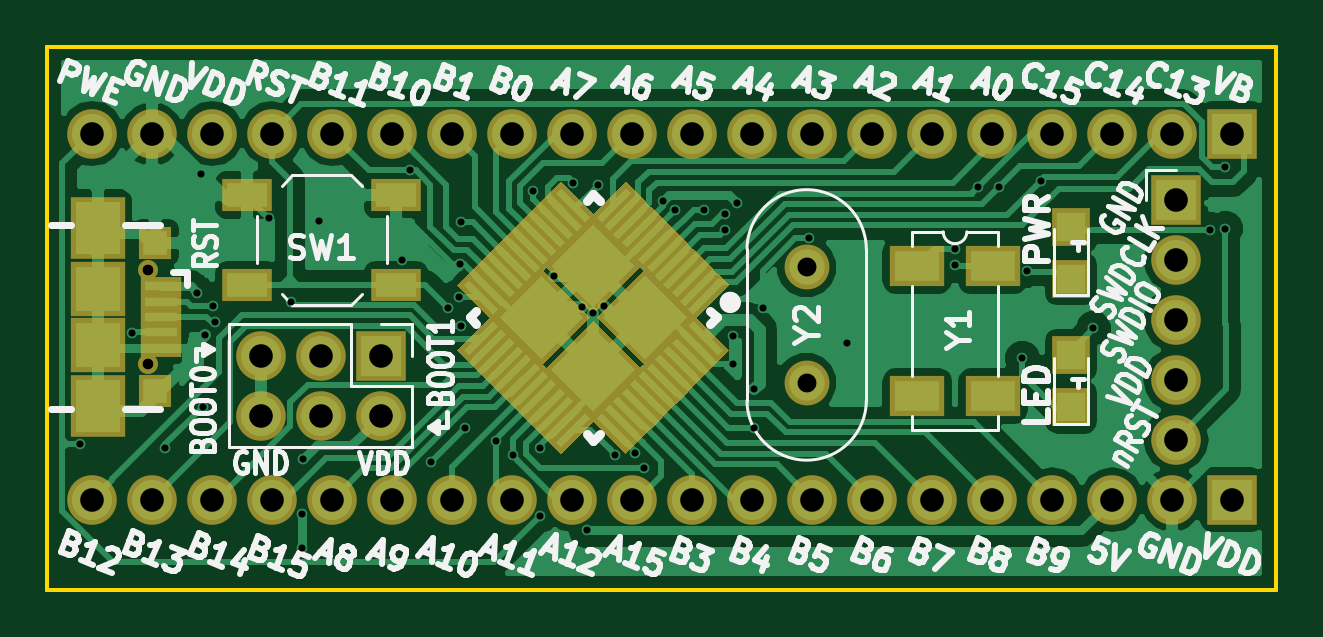
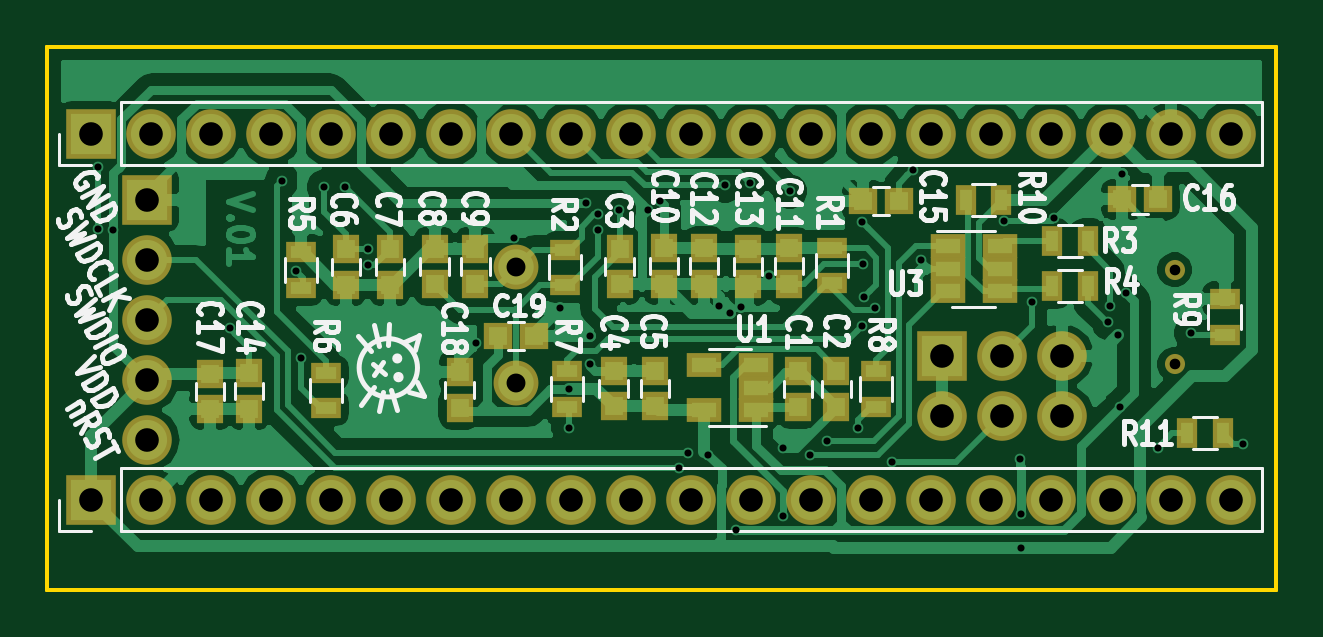
Circuit board: 11 layer files. Board 52.0 x 23.0 mm.
- bottom_copper: STM32F401CCT6-B.Cu.gbl (121621 bytes)
- bottom_mask: STM32F401CCT6-B.Mask.gbs (3758 bytes)
- paste: STM32F401CCT6-B.Paste.gbp (2325 bytes)
- bottom_silk: STM32F401CCT6-B.SilkS.gbo (33874 bytes)
- outline: STM32F401CCT6-Edge.Cuts.gko (572 bytes)
- outline: STM32F401CCT6-Edge.Cuts.gm1 (572 bytes)
- top_copper: STM32F401CCT6-F.Cu.gtl (63425 bytes)
- top_mask: STM32F401CCT6-F.Mask.gts (10496 bytes)
- paste: STM32F401CCT6-F.Paste.gtp (8456 bytes)
- top_silk: STM32F401CCT6-F.SilkS.gto (45010 bytes)
- drill: STM32F401CCT6.drl (1950 bytes)

=== bottom_copper: STM32F401CCT6-B.Cu.gbl (121621 bytes, source omitted) ===
=== bottom_mask: STM32F401CCT6-B.Mask.gbs ===
%TF.GenerationSoftware,KiCad,Pcbnew,4.0.7*%
%TF.CreationDate,2017-11-22T20:15:40+08:00*%
%TF.ProjectId,STM32F401CCT6,53544D333246343031434354362E6B69,rev?*%
%TF.FileFunction,Soldermask,Bot*%
%FSLAX46Y46*%
G04 Gerber Fmt 4.6, Leading zero omitted, Abs format (unit mm)*
G04 Created by KiCad (PCBNEW 4.0.7) date 11/22/17 20:15:40*
%MOMM*%
%LPD*%
G01*
G04 APERTURE LIST*
%ADD10C,0.100000*%
%ADD11C,0.850000*%
%ADD12R,2.100000X2.100000*%
%ADD13O,2.100000X2.100000*%
%ADD14R,0.900000X1.300000*%
%ADD15R,1.200000X1.150000*%
%ADD16R,1.150000X1.200000*%
%ADD17C,1.900000*%
%ADD18R,1.300000X0.900000*%
%ADD19R,1.460000X1.050000*%
G04 APERTURE END LIST*
D10*
D11*
X4272000Y-9447000D03*
X4272000Y-13447000D03*
D12*
X47772000Y-6482000D03*
D13*
X47772000Y-9022000D03*
X47772000Y-11562000D03*
X47772000Y-14102000D03*
X47772000Y-16642000D03*
D14*
X2242000Y-16362000D03*
X3742000Y-16362000D03*
D15*
X31402000Y-12262000D03*
X32902000Y-12262000D03*
D16*
X34542000Y-13792000D03*
X34542000Y-15292000D03*
X45102000Y-15342000D03*
X45102000Y-13842000D03*
D15*
X6482000Y-6472000D03*
X4982000Y-6472000D03*
X15962000Y-6532000D03*
X17462000Y-6532000D03*
D17*
X32142000Y-14222000D03*
X32142000Y-9342000D03*
D18*
X16912000Y-13752000D03*
X16912000Y-15252000D03*
D16*
X18592000Y-15242000D03*
X18592000Y-13742000D03*
X20232000Y-13752000D03*
X20232000Y-15252000D03*
D19*
X22002000Y-15382000D03*
X22002000Y-14432000D03*
X22002000Y-13482000D03*
X24202000Y-13482000D03*
X24202000Y-15382000D03*
D16*
X26282000Y-13722000D03*
X26282000Y-15222000D03*
X28022000Y-13732000D03*
X28022000Y-15232000D03*
D18*
X30012000Y-13752000D03*
X30012000Y-15252000D03*
X40192000Y-13812000D03*
X40192000Y-15312000D03*
D16*
X43452000Y-15322000D03*
X43452000Y-13822000D03*
D18*
X41240000Y-8700000D03*
X41240000Y-10200000D03*
D16*
X37502000Y-10072000D03*
X37502000Y-8572000D03*
X35602000Y-8552000D03*
X35602000Y-10052000D03*
X33872000Y-8552000D03*
X33872000Y-10052000D03*
D18*
X30082000Y-10092000D03*
X30082000Y-8592000D03*
D16*
X27772000Y-10052000D03*
X27772000Y-8552000D03*
X20592000Y-10042000D03*
X20592000Y-8542000D03*
X25892000Y-10042000D03*
X25892000Y-8542000D03*
X22322000Y-10062000D03*
X22322000Y-8562000D03*
X24202000Y-10032000D03*
X24202000Y-8532000D03*
D18*
X18772000Y-8522000D03*
X18772000Y-10022000D03*
D14*
X13120000Y-6510000D03*
X11620000Y-6510000D03*
D19*
X13882000Y-8462000D03*
X13882000Y-9412000D03*
X13882000Y-10362000D03*
X11682000Y-10362000D03*
X11682000Y-8462000D03*
X11682000Y-9412000D03*
D14*
X9452000Y-10152000D03*
X7952000Y-10152000D03*
X9452000Y-8242000D03*
X7952000Y-8242000D03*
D18*
X2162000Y-10692000D03*
X2162000Y-12192000D03*
D12*
X50152000Y-19182000D03*
D13*
X47612000Y-19182000D03*
X45072000Y-19182000D03*
X42532000Y-19182000D03*
X39992000Y-19182000D03*
X37452000Y-19182000D03*
X34912000Y-19182000D03*
X32372000Y-19182000D03*
X29832000Y-19182000D03*
X27292000Y-19182000D03*
X24752000Y-19182000D03*
X22212000Y-19182000D03*
X19672000Y-19182000D03*
X17132000Y-19182000D03*
X14592000Y-19182000D03*
X12052000Y-19182000D03*
X9512000Y-19182000D03*
X6972000Y-19182000D03*
X4432000Y-19182000D03*
X1892000Y-19182000D03*
D12*
X50152000Y-3682000D03*
D13*
X47612000Y-3682000D03*
X45072000Y-3682000D03*
X42532000Y-3682000D03*
X39992000Y-3682000D03*
X37452000Y-3682000D03*
X34912000Y-3682000D03*
X32372000Y-3682000D03*
X29832000Y-3682000D03*
X27292000Y-3682000D03*
X24752000Y-3682000D03*
X22212000Y-3682000D03*
X19672000Y-3682000D03*
X17132000Y-3682000D03*
X14592000Y-3682000D03*
X12052000Y-3682000D03*
X9512000Y-3682000D03*
X6972000Y-3682000D03*
X4432000Y-3682000D03*
X1892000Y-3682000D03*
D12*
X14110000Y-13080000D03*
D13*
X14110000Y-15620000D03*
X11570000Y-13080000D03*
X11570000Y-15620000D03*
X9030000Y-13080000D03*
X9030000Y-15620000D03*
D16*
X39362000Y-10072000D03*
X39362000Y-8572000D03*
M02*

=== paste: STM32F401CCT6-B.Paste.gbp ===
%TF.GenerationSoftware,KiCad,Pcbnew,4.0.7*%
%TF.CreationDate,2017-11-22T20:15:40+08:00*%
%TF.ProjectId,STM32F401CCT6,53544D333246343031434354362E6B69,rev?*%
%TF.FileFunction,Paste,Bot*%
%FSLAX46Y46*%
G04 Gerber Fmt 4.6, Leading zero omitted, Abs format (unit mm)*
G04 Created by KiCad (PCBNEW 4.0.7) date 11/22/17 20:15:40*
%MOMM*%
%LPD*%
G01*
G04 APERTURE LIST*
%ADD10C,0.100000*%
%ADD11R,0.500000X0.900000*%
%ADD12R,0.800000X0.750000*%
%ADD13R,0.750000X0.800000*%
%ADD14R,0.900000X0.500000*%
%ADD15R,1.060000X0.650000*%
G04 APERTURE END LIST*
D10*
D11*
X2242000Y-16362000D03*
X3742000Y-16362000D03*
D12*
X31402000Y-12262000D03*
X32902000Y-12262000D03*
D13*
X34542000Y-13792000D03*
X34542000Y-15292000D03*
X45102000Y-15342000D03*
X45102000Y-13842000D03*
D12*
X6482000Y-6472000D03*
X4982000Y-6472000D03*
X15962000Y-6532000D03*
X17462000Y-6532000D03*
D14*
X16912000Y-13752000D03*
X16912000Y-15252000D03*
D13*
X18592000Y-15242000D03*
X18592000Y-13742000D03*
X20232000Y-13752000D03*
X20232000Y-15252000D03*
D15*
X22002000Y-15382000D03*
X22002000Y-14432000D03*
X22002000Y-13482000D03*
X24202000Y-13482000D03*
X24202000Y-15382000D03*
D13*
X26282000Y-13722000D03*
X26282000Y-15222000D03*
X28022000Y-13732000D03*
X28022000Y-15232000D03*
D14*
X30012000Y-13752000D03*
X30012000Y-15252000D03*
X40192000Y-13812000D03*
X40192000Y-15312000D03*
D13*
X43452000Y-15322000D03*
X43452000Y-13822000D03*
D14*
X41240000Y-8700000D03*
X41240000Y-10200000D03*
D13*
X37502000Y-10072000D03*
X37502000Y-8572000D03*
X35602000Y-8552000D03*
X35602000Y-10052000D03*
X33872000Y-8552000D03*
X33872000Y-10052000D03*
D14*
X30082000Y-10092000D03*
X30082000Y-8592000D03*
D13*
X27772000Y-10052000D03*
X27772000Y-8552000D03*
X20592000Y-10042000D03*
X20592000Y-8542000D03*
X25892000Y-10042000D03*
X25892000Y-8542000D03*
X22322000Y-10062000D03*
X22322000Y-8562000D03*
X24202000Y-10032000D03*
X24202000Y-8532000D03*
D14*
X18772000Y-8522000D03*
X18772000Y-10022000D03*
D11*
X13120000Y-6510000D03*
X11620000Y-6510000D03*
D15*
X13882000Y-8462000D03*
X13882000Y-9412000D03*
X13882000Y-10362000D03*
X11682000Y-10362000D03*
X11682000Y-8462000D03*
X11682000Y-9412000D03*
D11*
X9452000Y-10152000D03*
X7952000Y-10152000D03*
X9452000Y-8242000D03*
X7952000Y-8242000D03*
D14*
X2162000Y-10692000D03*
X2162000Y-12192000D03*
D13*
X39362000Y-10072000D03*
X39362000Y-8572000D03*
M02*

=== bottom_silk: STM32F401CCT6-B.SilkS.gbo (33874 bytes, source omitted) ===
=== outline: STM32F401CCT6-Edge.Cuts.gko ===
%TF.GenerationSoftware,KiCad,Pcbnew,4.0.7*%
%TF.CreationDate,2017-11-22T20:15:40+08:00*%
%TF.ProjectId,STM32F401CCT6,53544D333246343031434354362E6B69,rev?*%
%TF.FileFunction,Profile,NP*%
%FSLAX46Y46*%
G04 Gerber Fmt 4.6, Leading zero omitted, Abs format (unit mm)*
G04 Created by KiCad (PCBNEW 4.0.7) date 11/22/17 20:15:40*
%MOMM*%
%LPD*%
G01*
G04 APERTURE LIST*
%ADD10C,0.100000*%
%ADD11C,0.150000*%
G04 APERTURE END LIST*
D10*
D11*
X0Y0D02*
X0Y-23000000D01*
X52000000Y-23000000D02*
X0Y-23000000D01*
X52000000Y0D02*
X52000000Y-23000000D01*
X0Y0D02*
X52000000Y0D01*
M02*

=== outline: STM32F401CCT6-Edge.Cuts.gm1 ===
%TF.GenerationSoftware,KiCad,Pcbnew,4.0.7*%
%TF.CreationDate,2017-12-10T14:31:02+08:00*%
%TF.ProjectId,STM32F401CCT6,53544D333246343031434354362E6B69,rev?*%
%TF.FileFunction,Profile,NP*%
%FSLAX46Y46*%
G04 Gerber Fmt 4.6, Leading zero omitted, Abs format (unit mm)*
G04 Created by KiCad (PCBNEW 4.0.7) date 12/10/17 14:31:02*
%MOMM*%
%LPD*%
G01*
G04 APERTURE LIST*
%ADD10C,0.100000*%
%ADD11C,0.150000*%
G04 APERTURE END LIST*
D10*
D11*
X0Y0D02*
X0Y-23000000D01*
X52000000Y-23000000D02*
X0Y-23000000D01*
X52000000Y0D02*
X52000000Y-23000000D01*
X0Y0D02*
X52000000Y0D01*
M02*

=== top_copper: STM32F401CCT6-F.Cu.gtl (63425 bytes, source omitted) ===
=== top_mask: STM32F401CCT6-F.Mask.gts (10496 bytes, source omitted) ===
=== paste: STM32F401CCT6-F.Paste.gtp (8456 bytes, source omitted) ===
=== top_silk: STM32F401CCT6-F.SilkS.gto (45010 bytes, source omitted) ===
=== drill: STM32F401CCT6.drl ===
M48
;DRILL file {KiCad 4.0.7} date 11/22/17 20:15:44
;FORMAT={-:-/ absolute / metric / decimal}
FMAT,2
METRIC,TZ
T1C0.300
T2C0.800
T3C1.000
T4C0.450
%
G90
G05
M71
T1
X1.372Y-16.812
X3.582Y-12.115
X4.979Y-16.975
X6.34Y-10.42
X6.502Y-5.382
X6.57Y-15.25
X6.67Y-12.213
X7.002Y-10.963
X7.079Y-11.674
X9.36Y-7.27
X10.302Y-10.82
X10.772Y-21.212
X10.792Y-19.789
X10.812Y-17.472
X11.492Y-7.402
X15.028Y-9.038
X15.36Y-5.23
X16.242Y-17.582
X16.954Y-11.053
X17.404Y-10.58
X17.452Y-9.202
X17.502Y-7.442
X17.51Y-11.81
X17.682Y-16.151
X18.976Y-16.716
X19.702Y-17.306
X20.572Y-6.132
X20.838Y-16.989
X20.872Y-19.857
X21.462Y-9.712
X22.27Y-5.78
X22.632Y-11.032
X22.83Y-20.483
X23.082Y-11.297
X23.32Y-5.87
X23.572Y-10.972
X24.039Y-17.269
X24.877Y-17.207
X25.252Y-17.832
X26.044Y-6.549
X26.589Y-6.909
X27.8Y-6.909
X28.671Y-7.096
X28.687Y-7.759
X29.016Y-13.418
X29.03Y-12.27
X29.202Y-6.642
X29.922Y-14.492
X29.932Y-16.132
X30.302Y-11.072
X32.242Y-8.122
X33.87Y-12.56
X38.412Y-8.562
X38.44Y-9.26
X39.416Y-5.942
X40.284Y-5.934
X41.27Y-13.2
X41.47Y-9.48
X42.062Y-5.672
X44.272Y-11.932
X49.204Y-7.745
X49.86Y-5.09
X49.87Y-7.71
T2
X32.142Y-9.342
X32.142Y-14.222
T3
X1.892Y-3.682
X1.892Y-19.182
X4.432Y-3.682
X4.432Y-19.182
X6.972Y-3.682
X6.972Y-19.182
X9.03Y-13.08
X9.03Y-15.62
X9.512Y-3.682
X9.512Y-19.182
X11.57Y-13.08
X11.57Y-15.62
X12.052Y-3.682
X12.052Y-19.182
X14.11Y-13.08
X14.11Y-15.62
X14.592Y-3.682
X14.592Y-19.182
X17.132Y-3.682
X17.132Y-19.182
X19.672Y-3.682
X19.672Y-19.182
X22.212Y-3.682
X22.212Y-19.182
X24.752Y-3.682
X24.752Y-19.182
X27.292Y-3.682
X27.292Y-19.182
X29.832Y-3.682
X29.832Y-19.182
X32.372Y-3.682
X32.372Y-19.182
X34.912Y-3.682
X34.912Y-19.182
X37.452Y-3.682
X37.452Y-19.182
X39.992Y-3.682
X39.992Y-19.182
X42.532Y-3.682
X42.532Y-19.182
X45.072Y-3.682
X45.072Y-19.182
X47.612Y-3.682
X47.612Y-19.182
X47.772Y-6.482
X47.772Y-9.022
X47.772Y-11.562
X47.772Y-14.102
X47.772Y-16.642
X50.152Y-3.682
X50.152Y-19.182
T4
X4.272Y-9.447
X4.272Y-13.447
T0
M30

